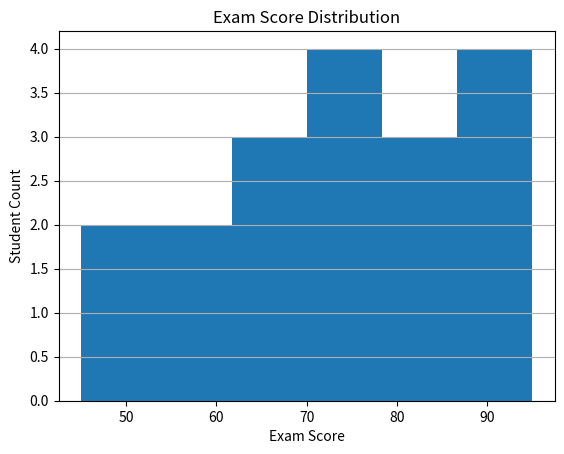

This chart was generated by the following Python code:
import matplotlib.pyplot as plt

# ============================================================
# MATPLOTLIB EXERCISE 04 — HISTOGRAM
# Reference solution.
# ============================================================

exam_scores = [
    45,
    52,
    55,
    60,
    62,
    65,
    68,
    70,
    72,
    75,
    78,
    80,
    82,
    85,
    88,
    90,
    92,
    95,
]


# ------------------------------------------------------------
# 1. Plot exam score distribution.
# ------------------------------------------------------------

# bins=6 divides the score range into 6 numeric groups.
plt.hist(
    exam_scores,
    bins=6,
)


# ------------------------------------------------------------
# 2. Add chart title.
# ------------------------------------------------------------

plt.title("Exam Score Distribution")


# ------------------------------------------------------------
# 3. Add X-axis label.
# ------------------------------------------------------------

plt.xlabel("Exam Score")


# ------------------------------------------------------------
# 4. Add Y-axis label.
# ------------------------------------------------------------

plt.ylabel("Student Count")


# ------------------------------------------------------------
# 5. Add horizontal grid lines.
# ------------------------------------------------------------

plt.grid(axis="y")


# ------------------------------------------------------------
# 6. Display chart.
# ------------------------------------------------------------

plt.show()
